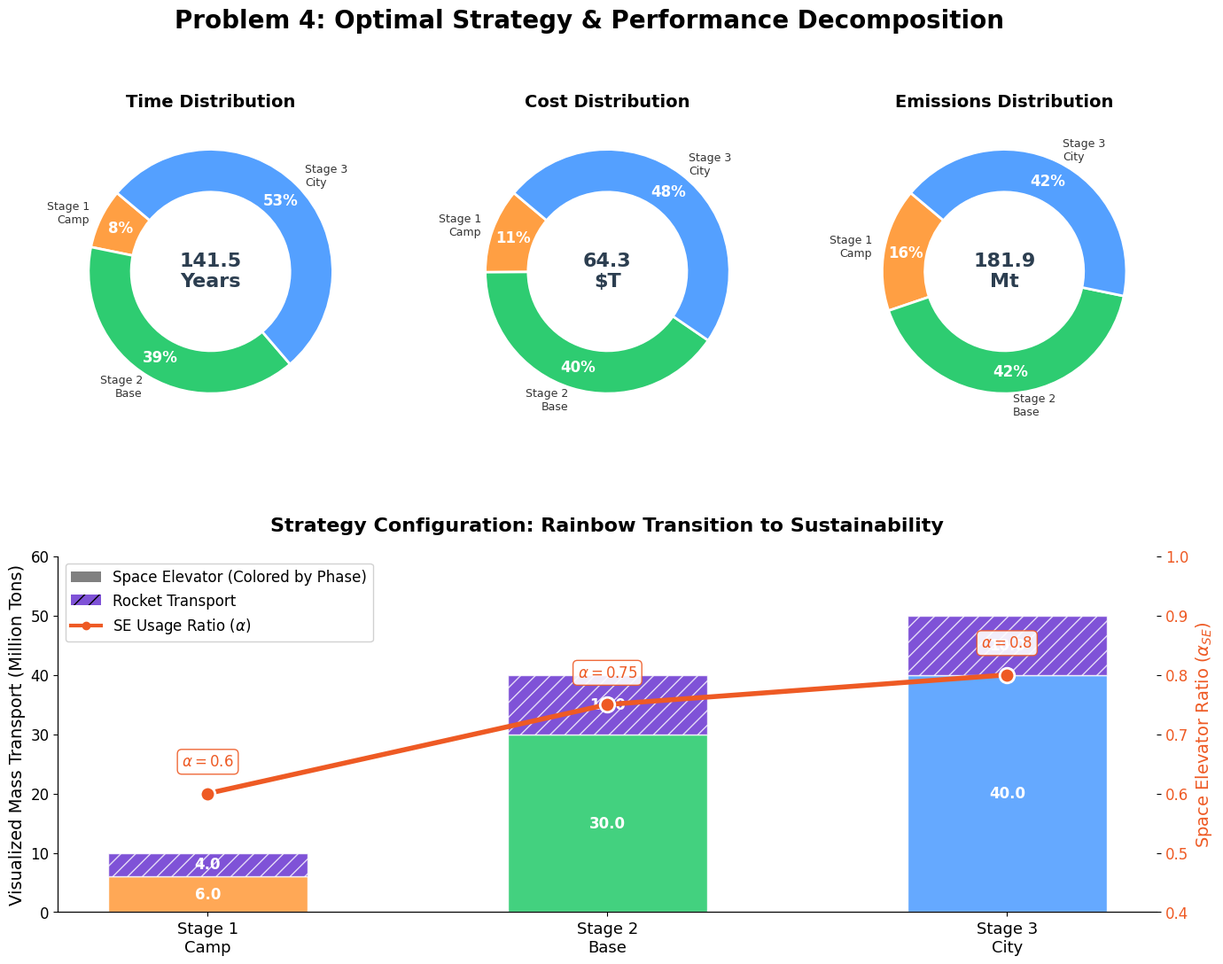

The matplotlib source for this figure: (Note: this script raises an exception after producing the figure.)

import matplotlib.pyplot as plt
import numpy as np
import matplotlib.gridspec as gridspec

# --- Global Style ---
plt.rcParams.update({
    'font.family': 'sans-serif',
    'font.sans-serif': ['Arial', 'Helvetica', 'DejaVu Sans'],
    'font.size': 12,
    'axes.labelsize': 13,
    'axes.titlesize': 15,
    'axes.titleweight': 'bold',
    'legend.fontsize': 11,
    'grid.alpha': 0.3,
    'figure.dpi': 300, 
    'axes.spines.top': False,
    'axes.spines.right': False,
})

def plot_combined_rainbow():
    """
    Combines Decomposition (Donuts) and Configuration (Bars) into a single
    'Rainbow' themed poster-style visualization.
    """
    print("Generating Combined Rainbow Plot...")
    
    # Define Rainbow Palette for Phases (Camp -> Base -> City)
    # Red/Orange -> Green/Teal -> Blue/Purple
    phase_colors = ['#FF6B6B', '#4ECDC4', '#45B7D1'] # Modern "Rainbow" (Coral, Teal, Sky)
    # Let's go for a more standard vibrant rainbow transition
    # Phase 1: Warmer (Orange/Red)
    # Phase 2: Middle (Green/Lime)
    # Phase 3: Cooler (Blue/Violet)
    phase_colors = ['#FF9F43', '#2ECC71', '#54A0FF'] 
    
    phases = ['Stage 1\nCamp', 'Stage 2\nBase', 'Stage 3\nCity']

    # Create layout
    fig = plt.figure(figsize=(16, 12)) 
    gs = gridspec.GridSpec(2, 3, height_ratios=[1, 1], hspace=0.3, wspace=0.3)
    
    # ==========================================
    # TOP ROW: Performance Decomposition (Donuts)
    # ==========================================
    time_data = [11.2, 55.9, 74.5]
    cost_data = [7.2, 25.9, 31.1]
    emissions_data = [29.6, 75.4, 76.4]
    
    donut_data = [
        (time_data, "Time Distribution", "Years", 141.5),
        (cost_data, "Cost Distribution", "$T", 64.3),
        (emissions_data, "Emissions Distribution", "Mt", 181.9)
    ]
    
    for i, (data, title, unit, total) in enumerate(donut_data):
        ax = fig.add_subplot(gs[0, i])
        
        wedges, texts, autotexts = ax.pie(data, labels=phases, autopct='%1.0f%%', 
                                          startangle=140, colors=phase_colors, pctdistance=0.82, 
                                          wedgeprops=dict(width=0.35, edgecolor='white', linewidth=2),
                                          textprops=dict(color="#333333"))
        
        # Center Text
        ax.text(0, 0, f"{total}\n{unit}", ha='center', va='center', fontweight='bold', fontsize=16, color='#2C3E50')
        ax.set_title(title, fontsize=14, pad=10)
        
        # Clarify labels
        for t in texts:
            t.set_fontsize(9)
        for at in autotexts:
            at.set_color('white')
            at.set_fontweight('bold')

    # ==========================================
    # BOTTOM ROW: Configuration (Combined Bar)
    # ==========================================
    # Spanning all columns
    ax_bar = fig.add_subplot(gs[1, :])
    
    mass_se = [6.0, 30.0, 40.0]        
    mass_rocket = [4.0, 10.0, 10.0]    
    alpha_vals = [0.60, 0.75, 0.80]    
    
    x = np.arange(len(phases))
    width = 0.5
    
    # Draw Bars
    # SE Mass = Phase Color (Rainbow)
    # Rocket Mass = Grey (To contrast "Dirty")
    
    p1 = ax_bar.bar(x, mass_se, width, label='Space Elevator (Clean)', color=phase_colors, alpha=0.9, edgecolor='white', linewidth=1)
    p2 = ax_bar.bar(x, mass_rocket, width, bottom=mass_se, label='Rocket (Heavy)', color='#5F27CD', alpha=0.8, hatch='//', edgecolor='white')

    # Add Values
    for i in range(len(phases)):
        ax_bar.text(x[i], mass_se[i]/2, f"{mass_se[i]}", ha='center', va='center', color='white', fontweight='bold', fontsize=12)
        ax_bar.text(x[i], mass_se[i] + mass_rocket[i]/2, f"{mass_rocket[i]}", ha='center', va='center', color='white', fontweight='bold', fontsize=12)

    # Line Plot for Alpha
    ax_alpha = ax_bar.twinx()
    # Use a gradient line or just a solid contrasting line? Let's use a solid dark line.
    ax_alpha.plot(x, alpha_vals, color='#EE5A24', marker='o', markersize=12, linewidth=4, linestyle='-', label=r'Optimal $\alpha_{SE}$', markeredgecolor='white', markeredgewidth=2)
    
    # Customizing axes
    ax_bar.set_ylabel('Visualized Mass Transport (Million Tons)', fontsize=14)
    ax_bar.set_title('Strategy Configuration: Rainbow Transition to Sustainability', pad=20, fontsize=16)
    ax_bar.set_xticks(x)
    ax_bar.set_xticklabels(phases, fontsize=13)
    ax_bar.set_ylim(0, 60)
    
    ax_alpha.set_ylabel(r'Space Elevator Ratio ($\alpha_{SE}$)', fontsize=14, color='#EE5A24')
    ax_alpha.set_ylim(0.4, 1.0)
    ax_alpha.tick_params(axis='y', labelcolor='#EE5A24')
    ax_alpha.spines['right'].set_color('#EE5A24')
    ax_alpha.spines['right'].set_linewidth(2)

    # Add Alpha Labels
    for i, alpha in enumerate(alpha_vals):
        ax_alpha.text(x[i], alpha + 0.04, f"$\\alpha={alpha}$", ha='center', va='bottom', fontweight='bold', color='#EE5A24', 
                 bbox=dict(facecolor='white', alpha=0.9, edgecolor='#EE5A24', boxstyle='round,pad=0.3'))

    # Legends
    # We need a legend that explains the Bars (SE vs Rocket) and the Line
    # Create custom handles for the rainbow bars is tricky, so let's just use a generic proxy
    from matplotlib.lines import Line2D
    import matplotlib.patches as mpatches
    
    legend_elements = [
        mpatches.Patch(facecolor='gray', label='Space Elevator (Colored by Phase)'),
        mpatches.Patch(facecolor='#5F27CD', hatch='//', alpha=0.8, label='Rocket Transport'),
        Line2D([0], [0], color='#EE5A24', linewidth=3, marker='o', label=r'SE Usage Ratio ($\alpha$)')
    ]
    ax_bar.legend(handles=legend_elements, loc='upper left', fontsize=12, framealpha=0.9)

    plt.suptitle("Problem 4: Optimal Strategy & Performance Decomposition", fontsize=20, fontweight='bold', y=0.96)
    
    output_path = 'MCM_Models/Q4_Combined_Rainbow.png'
    plt.savefig(output_path, bbox_inches='tight')
    print(f"Saved {output_path}")

if __name__ == "__main__":
    plot_combined_rainbow()
